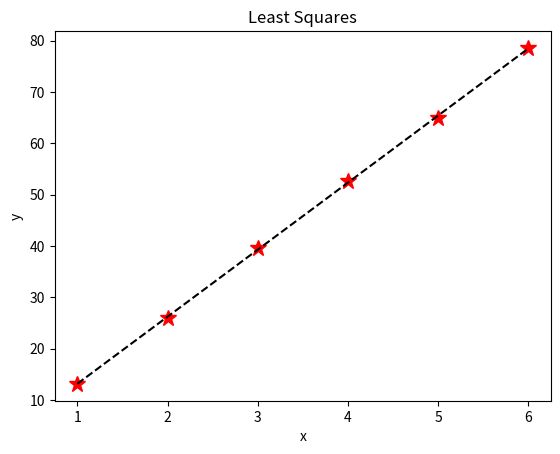

The script that saved this image:
#!/usr/bin/env python3
# -*- coding: utf-8 -*-
"""
Computational Solutions                                      April 28, 2022
IST 4360
[redacted]


Synopsis:
Applies the Least Squares Method to obtain the ``best fit'' of a dataset.


[redacted]
This file is released under the GNU General Public License as published
by the Free Software Foundation, either version 3 of the License, or
(at your option) any later version.


References:
[0] B Munson, D Young, T Okiishi, and W Huebsch, Fundamentals of
    Fluid Mechanics, 8th edition
[1] A Gilat and V Subramanian, Numerical Methods for Engineers and
    Scientists: An Introduction with Applications using MATLAB
[2] R Johansson, Numerical Python: Scientific Computing and Data
    Science Applications with NumPy, SciPy, and Matplotlib, 2nd edition
"""


from numpy import sqrt
from numpy import array
from numpy import linspace
from numpy.linalg import det
import matplotlib as mpl
import matplotlib.pyplot as plt


def LinearFit(xi, yi):
    """ Obtains the linear fit of the dataset xi, yi via Least Squares """

    # solves the system of linear equations by Crammer's rule
    d = det([
        [(xi**2).sum(), xi.sum()],
        [     xi.sum(), xi.size]
    ])


    D1 = det([
        [(xi * yi).sum(), xi.sum()],
        [       yi.sum(), xi.size]
    ])


    D2 = det([
        [(xi**2).sum(), (xi * yi).sum()],
        [     xi.sum(), yi.sum()]
    ])

    # calculates the slope and intercept, respectively
    s, i = (slope, intercept) = (D1 / d, D2 / d)

    return (s, i, lambda x: i + s * x)


def Pearson(xi, yi):
    """ Returns the Pearson's coefficient of correlation, R**2 """

    Dx, Dy = ( xi - xi.mean() ) / std(xi), ( yi - yi.mean() ) / std(yi)
    R, _, _ = LinearFit(Dx, Dy)

    return R**2


def std(x):
    """ Returns the standard deviation """

    if (x.size == 1):
        raise RuntimeError('std(): single element array')

    return sqrt( ( ( (x.mean() - x)**2 ).sum() ) / (x.size - 1) )




""" Dataset """
xi = linspace(1, 6, 6)
yi = array([13.1, 26.0, 39.5, 52.7, 64.9, 78.6])

# applies the least squares method to obtain the ``best fit'', y = f(x)
slope, intercept, f = LinearFit(xi, yi)


""" Plots the dataset and the ``best fit'' for visualization """
x = linspace(xi.min(), xi.max(), 256)

plt.close('all')
plt.ion()
fig, ax = plt.subplots()
# plots the dataset
ax.plot(xi, yi, marker='*', markersize=12, color='red', linestyle='')
# plots the ``best fit'' y = f(x)
ax.plot(x, f(x), color='black', linestyle='--')
ax.set_xlabel('x')
ax.set_ylabel('y')
ax.set_title('Least Squares')


""" Display info about the fitting parameters and ``goodness of fit'' """
output = (
    f'\nLinear Fit via Least Squares:\n'
    f'Slope: {slope:.12f}\n'
    f'Intercept: {intercept:.12f}\n'
)
print(output)
print(f"Pearson's correlation coefficient, R^2: {Pearson(xi, yi):.12f}")
